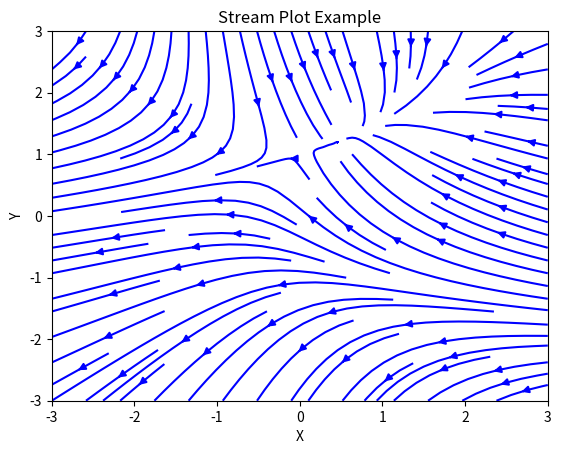

Reproduce this figure in Python.
"""
22. Plotting stream plots to visualize 2D vector fields using streamlines.

"""

import numpy as np
import matplotlib.pyplot as plt

# Define grid
Y, X = np.mgrid[-3:3:100j, -3:3:100j]

# Define vector field
U = -1 - X**2 + Y
V = 1 + X - Y**2

# Create stream plot
plt.streamplot(X, Y, U, V, color='blue')

# Add labels and title
plt.xlabel('X')
plt.ylabel('Y')
plt.title('Stream Plot Example')

# Show plot
plt.show()
